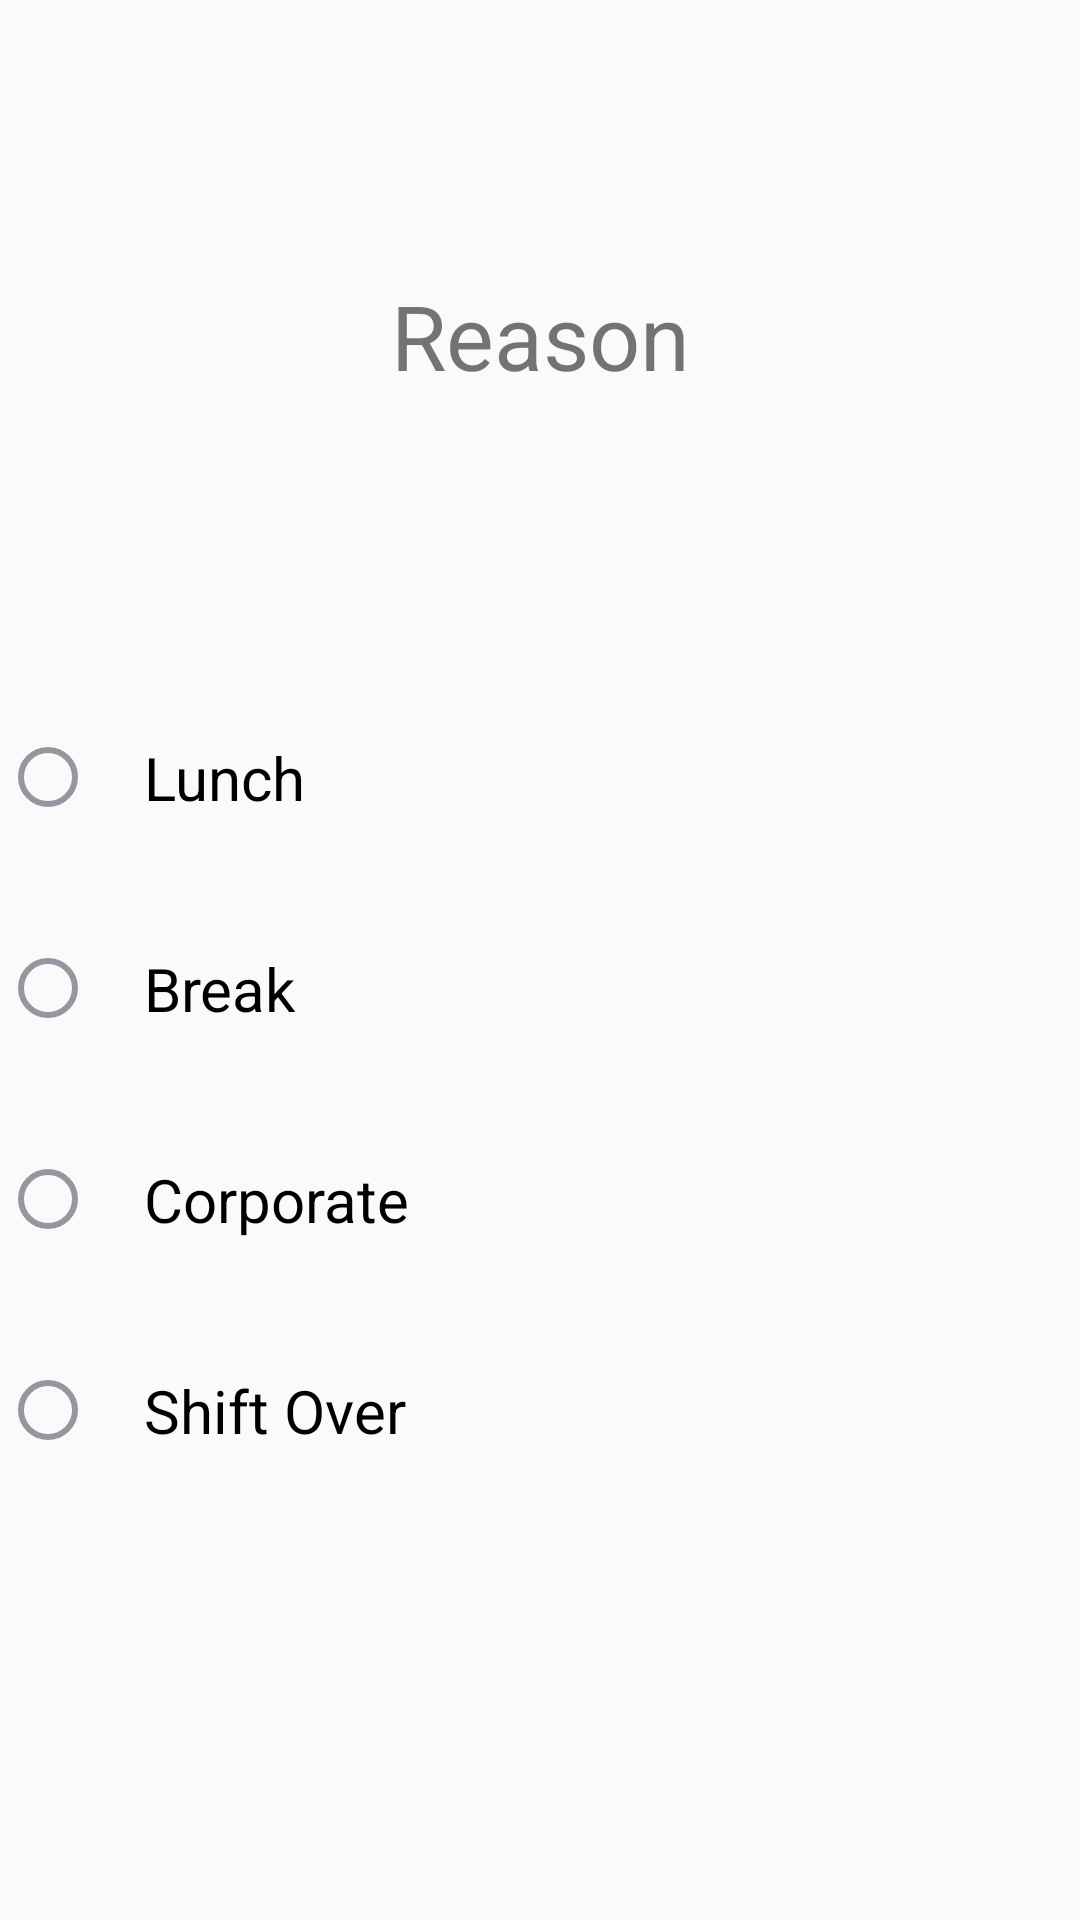

Reconstruct the res/layout file that produces this screen, plus the resources it refers to.
<!-- AndroidManifest.xml: application theme AppTheme -->
<!-- res/layout/alert.xml -->
<?xml version="1.0" encoding="utf-8"?>
<LinearLayout xmlns:android="http://schemas.android.com/apk/res/android"
              android:orientation="vertical"
              android:layout_width="match_parent"
              android:layout_height="match_parent">

    <LinearLayout
        android:layout_width="match_parent"
        android:layout_height="match_parent"
        android:orientation="vertical"
        android:weightSum="1">

        <TextView
            android:layout_width="match_parent"
            android:layout_height="match_parent"
            android:layout_weight="0.65"
            android:gravity="center"
            android:text="Reason"
            android:textSize="30dp"/>


        <RadioGroup
            android:id="@+id/alert_rg"
            android:layout_width="match_parent"
            android:layout_height="match_parent"
            android:layout_weight="0.5"
            android:orientation="vertical"
            android:weightSum="1">

            <RadioButton
                android:id="@+id/alert_lunch"
                android:layout_width="wrap_content"
                android:layout_height="wrap_content"
                android:layout_weight="0.2"
                android:onClick="rbClick2"
                android:paddingStart="16dp"
                android:tag="Lunch"
                android:text="Lunch"
                android:textSize="20dp"/>

            <RadioButton
                android:id="@+id/alert_break"
                android:layout_width="wrap_content"
                android:layout_height="wrap_content"
                android:layout_weight="0.2"
                android:onClick="rbClick2"
                android:paddingStart="16dp"
                android:tag="Break"
                android:text="Break"
                android:textSize="20dp"/>

            <RadioButton
                android:id="@+id/alret_corporate"
                android:layout_width="wrap_content"
                android:layout_height="wrap_content"
                android:layout_weight="0.2"
                android:onClick="rbClick2"
                android:paddingStart="16dp"
                android:tag="Corporate"
                android:text="Corporate"
                android:textSize="20dp"/>

            <RadioButton
                android:id="@+id/weekOffChange"
                android:layout_width="wrap_content"
                android:layout_height="wrap_content"
                android:layout_weight="0.2"
                android:onClick="rbClick2"
                android:paddingStart="16dp"
                android:tag="Shift Over"
                android:text="Shift Over"
                android:textSize="20dp"/>


        </RadioGroup>


    </LinearLayout>

</LinearLayout>
<!-- resources referenced by this layout -->
<resources>
  <style name="AppTheme" parent="Theme.AppCompat.Light.NoActionBar">
          
          <item name="colorPrimary">@color/colorPrimary</item>
          <item name="colorPrimaryDark">@color/colorPrimaryDark</item>
          <item name="colorAccent">@color/colorAccent</item>
  
          <item name="android:textColorHint">#93989E</item>
          <item name="colorControlNormal">#93989E</item>
          <item name="colorControlActivated">#fff</item>
          <item name="colorControlHighlight">#93989E</item>
      </style>
  <color name="colorPrimary">#9C27B0</color>
  <color name="colorPrimaryDark">#6A1B9A</color>
  <color name="colorAccent">#E53935</color>
</resources>
